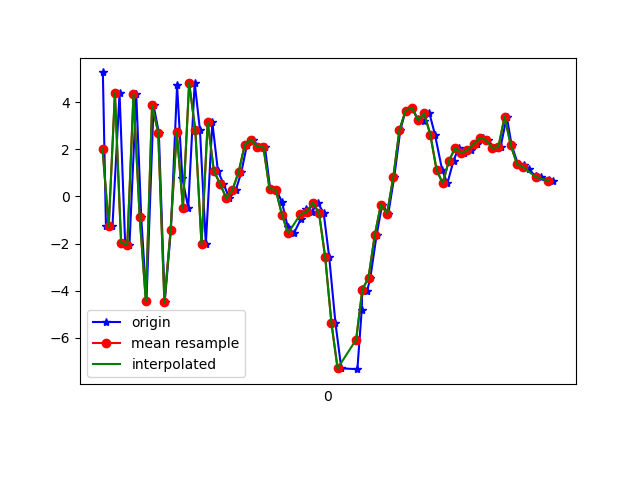

The table this chart was drawn from, first rows:
1618772803801, 1468487650915636, 5.2600055, 0.6793926, -0.6580095
1618772803811, 1468487670146406, -1.251, -0.2372, 7.311
1618772803832, 1468487689377176, -1.271, -0.322, -8.371
1618772803855, 1468487708607946, 4.384, 1.058, 1.675
1618772803873, 1468487727838716, -1.957, 0.3001, 6.763
1618772803887, 1468487747069486, -2.065, 1.334, -7.789
1618772803909, 1468487766300256, 4.324, 3.138, -1.038
1618772803925, 1468487785531026, -0.8575, 2.47, 7.118
1618772803942, 1468487804761796, -4.44, 1.669, -5.496
1618772803965, 1468487823992566, 3.858, 3.03, -5.582
1618772803982, 1468487843223336, 2.708, 4.358, 7.82
1618772804001, 1468487862454106, -4.484, 2.779, 2.228
1618772804021, 1468487881684876, -1.424, 1.447, -7.112
1618772804041, 1468487900915646, 4.706, 1.21, 2.476
1618772804058, 1468487920146416, 0.7677, 0.7104, 9.715
1618772804077, 1468487939377186, -0.4755, -0.03707, -7.324
1618772804098, 1468487958607956, 4.814, -0.09585, -1.941
1618772804115, 1468487977838726, 2.811, -0.972, 7.687
1618772804134, 1468487997069496, -2.028, -1.572, 0.01538
1618772804155, 1468488016300266, 3.145, -0.7014, 1.301
1618772804173, 1468488035531036, 1.082, -0.5115, -1.621
1618772804191, 1468488054761806, 0.5313, -0.8212, -2.04
1618772804210, 1468488073992576, -0.07354, -0.2307, -2.855
1618772804231, 1468488093223346, 0.2725, 1.126, -5.053
1618772804249, 1468488112454116, 1.04, 1.472, -7.354
1618772804267, 1468488131684886, 2.192, 1.528, -8.322
1618772804286, 1468488150915656, 2.413, 1.369, -7.531
1618772804305, 1468488170146426, 2.105, 0.6987, -6.647
1618772804325, 1468488189377196, 2.103, 0.4664, -6.919
1618772804342, 1468488208607966, 0.317, 1.021, -7.532
1618772804362, 1468488227838736, 0.28, 0.3986, -6.63
1618772804380, 1468488247069506, -0.2334, -0.4515, -5.167
1618772804399, 1468488266300276, -1.305, -0.6101, -3.98
1618772804419, 1468488285531046, -1.557, -0.4921, -2.832
1618772804441, 1468488304761816, -0.9635, -0.922, -2.863
1618772804458, 1468488323992586, -0.5407, -1.51, -2.517
1618772804477, 1468488343223356, -0.6583, -1.279, -1.343
1618772804496, 1468488362454126, -0.2705, -1.551, 0.5368
1618772804515, 1468488381684896, -0.7045, -2.113, -0.008749
1618772804533, 1468488400915666, -2.59, -0.8822, 0.5781
1618772804553, 1468488420146436, -5.358, 2.429, 3.472
1618772804572, 1468488439377206, -7.294, 6.063, 6.466
1618772804624, 1468488458607976, -7.328, 7.196, 11.92
1618772804638, 1468488477838746, -4.821, 4.317, 16.1
1618772804640, 1468488497069516, -3.921, 2.078, 14.79
1618772804656, 1468488516300286, -3.992, 4.476, 11.29
1618772804666, 1468488535531056, -3.441, 6.769, 8.781
1618772804686, 1468488554761826, -1.654, 7.221, 7.826
1618772804704, 1468488573992596, -0.3426, 5.62, 7.194
1618772804724, 1468488593223366, -0.7263, 4.039, 5.513
1618772804743, 1468488612454136, 0.81, 3.371, 2.984
1618772804763, 1468488631684906, 2.824, 2.746, 0.6343
1618772804780, 1468488650915676, 3.643, 2.161, -0.9277
1618772804800, 1468488670146446, 3.766, 1.522, -1.503
1618772804820, 1468488689377216, 3.28, -0.7093, -1.559
1618772804839, 1468488708607986, 3.199, -2.265, -2.587
1618772804857, 1468488727838756, 3.524, -0.2009, -3.614
1618772804875, 1468488747069526, 2.614, 2.922, -3.936
1618772804898, 1468488766300296, 1.129, 2.48, -2.227
1618772804915, 1468488785531066, 0.5542, -1.284, 0.5301
1618772804935, 1468488804761836, 1.52, -4.476, 2.679
... 17 more rows
